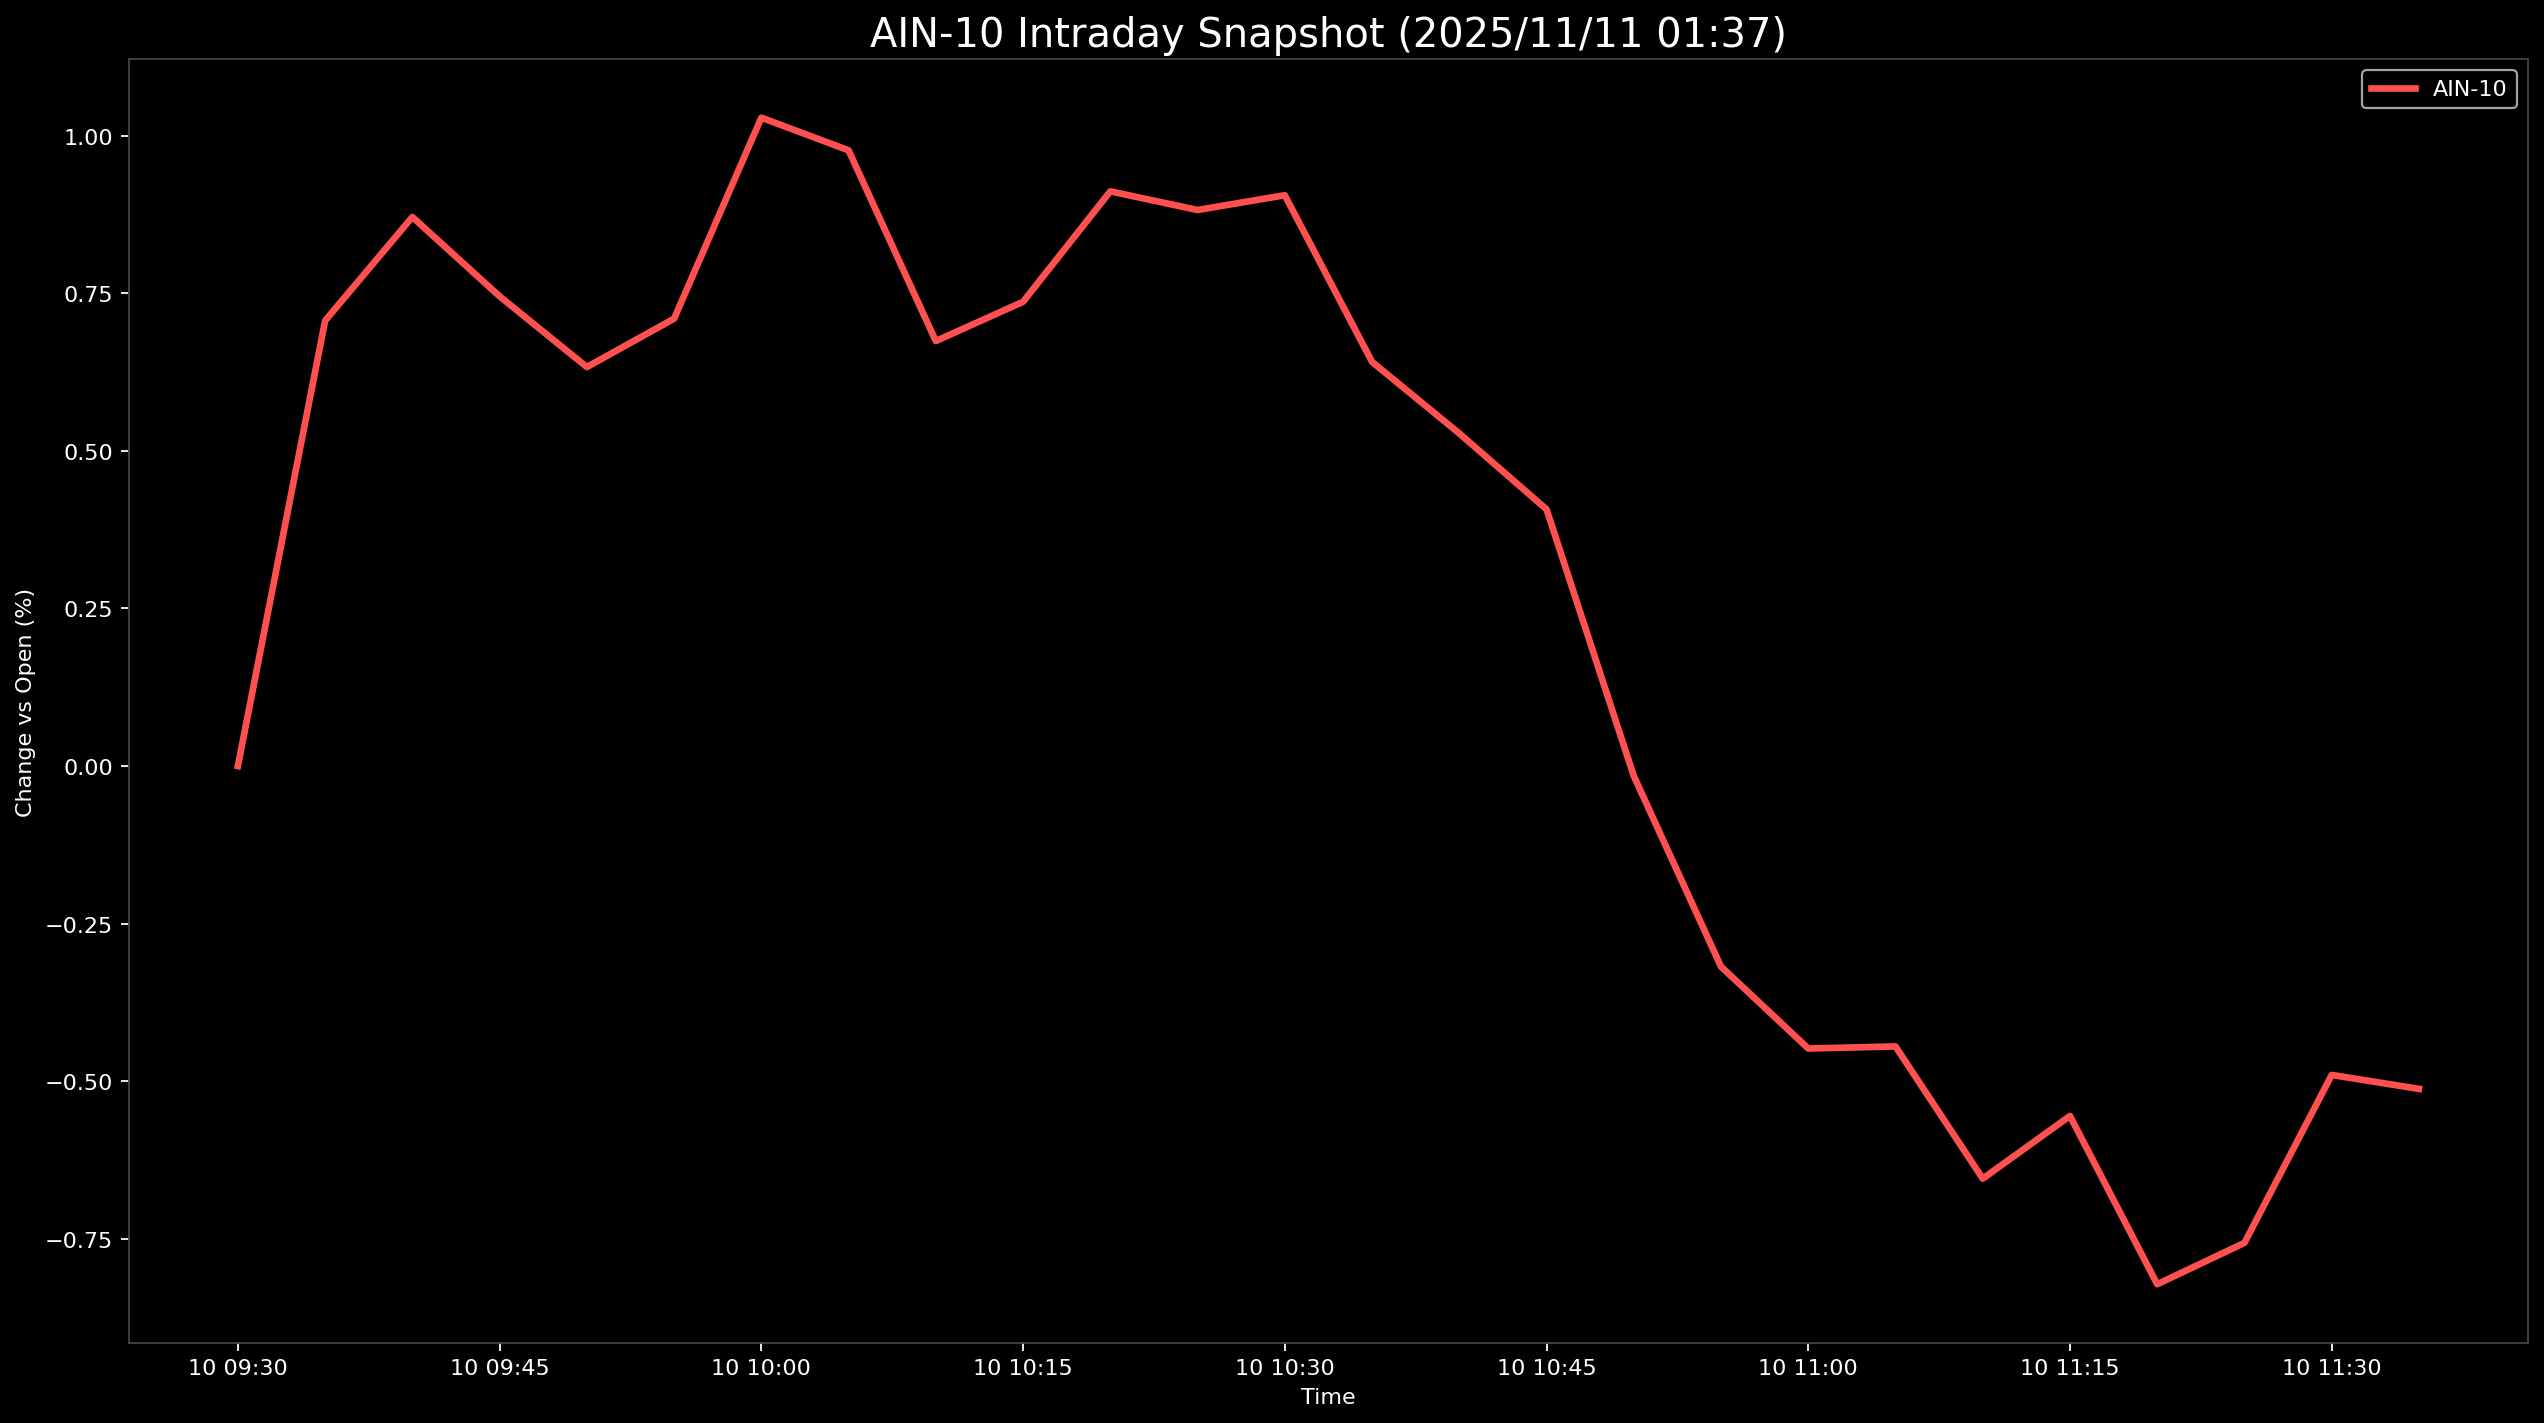

Values plotted in this chart, from the file beside it:
Datetime, AIN-10
2025-11-10 09:30:00, 0.0
2025-11-10 09:35:00, 0.7066
2025-11-10 09:40:00, 0.871
2025-11-10 09:45:00, 0.7452
2025-11-10 09:50:00, 0.6331
2025-11-10 09:55:00, 0.7097
2025-11-10 10:00:00, 1.029
2025-11-10 10:05:00, 0.9768
2025-11-10 10:10:00, 0.6743
2025-11-10 10:15:00, 0.7365
2025-11-10 10:20:00, 0.9117
2025-11-10 10:25:00, 0.8821
2025-11-10 10:30:00, 0.9056
2025-11-10 10:35:00, 0.6413
2025-11-10 10:40:00, 0.5277
2025-11-10 10:45:00, 0.4073
2025-11-10 10:50:00, -0.01558
2025-11-10 10:55:00, -0.3181
2025-11-10 11:00:00, -0.448
2025-11-10 11:05:00, -0.4447
2025-11-10 11:10:00, -0.6544
2025-11-10 11:15:00, -0.555
2025-11-10 11:20:00, -0.8219
2025-11-10 11:25:00, -0.7563
2025-11-10 11:30:00, -0.4899
2025-11-10 11:35:00, -0.5121
